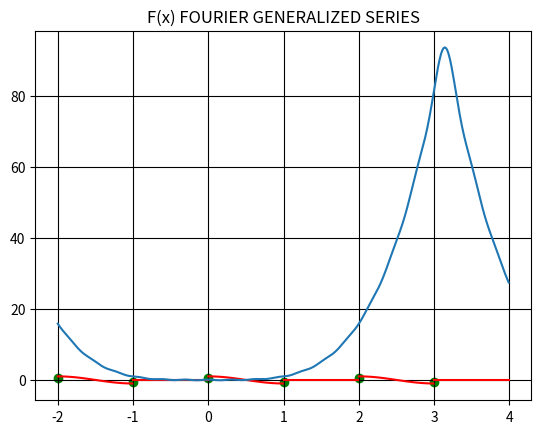

The script that saved this image:
# [redacted]
import numpy as np
import matplotlib.pyplot as plt

#a = [2,5,10,20,40]
a = [20] #Define all n values
lab = ['f(x)', 'f(x)', 'n=2', 'n=5', 'n=8', 'n=12', 'n=25', 'n=50' ] #Labels for the plot


#Point 4

# x0 = np.arange(-3, 0, 0.01) #First part of f(x)
# y0 = [0 for i in range(300)]

# x1 = np.arange(0, 3, 0.01) #Second part of f(x)
# y1 = [1 for i in range(300)]

# plt.plot(x0,y0, color = 'red')
# plt.plot(x1,y1, color = 'red')

# x0 = np.arange(-9, -6, 0.01) #First part of f(x)
# y0 = [0 for i in range(300)]

# x1 = np.arange(-6, -3, 0.01) #Second part of f(x)
# y1 = [1 for i in range(300)]

# plt.plot(x0,y0, color = 'red')
# plt.plot(x1,y1, color = 'red')

# x0 = np.arange(3, 6, 0.01) #First part of f(x)
# y0 = [0 for i in range(300)]

# x1 = np.arange(6, 9, 0.01) #Second part of f(x)
# y1 = [1 for i in range(300)]

# plt.plot(x0,y0, color = 'red')
# plt.plot(x1,y1, color = 'red')

# plt.scatter(0,0.5, color = 'green')

#Point 5
x0 = np.arange(0, 1, 0.01)
y0 = np.cos(np.pi*x0)

x1 = np.arange(1, 2, 0.01)
y1 = [0 for i in range(100)]

plt.plot(x0,y0, color = 'red')
plt.plot(x1,y1, color = 'red')

x0 = np.arange(2, 3, 0.01)
y0 = np.cos(np.pi*x0)

x1 = np.arange(3, 4, 0.01) 
y1 = [0 for i in range(100)]

plt.plot(x0,y0, color = 'red')
plt.plot(x1,y1, color = 'red')

x0 = np.arange(-2, -1, 0.01) 
y0 = np.cos(np.pi*x0)

x1 = np.arange(-1, 0, 0.01)
y1 = [0 for i in range(100)]

plt.plot(x0,y0, color = 'red')
plt.plot(x1,y1, color = 'red')

plt.scatter(0,0.5, color = 'green')
plt.scatter(1,-0.5, color = 'green')
plt.scatter(2,0.5, color = 'green')
plt.scatter(3,-0.5, color = 'green')
plt.scatter(-1,-0.5, color = 'green')
plt.scatter(-2,0.5, color = 'green')

#x = np.arange(-9, 9, 0.01) #Main interval for point 4
x = np.arange(-2, 4, 0.01) #Main interval for point 5

#Build the generalized Fourier series based on the given ortonormal set
def generalized2():
    for i in a:
        y = np.cos(np.pi*x)/2

        for j in range(1,i+1):
            y = y + (4/np.pi)*(j/(4*j**2-1))*np.sin(2*j*np.pi*x)
        plt.plot(x,y)

def generalized():
    for i in a:
        y = 1/2

        for j in range(1,i+1):
            y = y + (2/np.pi)*(1/(2*j-1))*np.sin((2*j-1)*np.pi*x/3)
        plt.plot(x,y)

def cosine():
    for i in a:
        y = np.pi**4/5

        for j in range(1, i+1):
            y = y + 8*( (-1)**j * (j**2 * np.pi**2 - 6)/(j**4) * np.cos(j*x) )

        plt.plot(x,y)

#generalized2()
#generalized()
cosine()

plt.title('F(x) FOURIER GENERALIZED SERIES') #Plot and display the data
plt.grid(color = 'black', linestyle = '-')
#plt.legend(lab)
plt.show()
